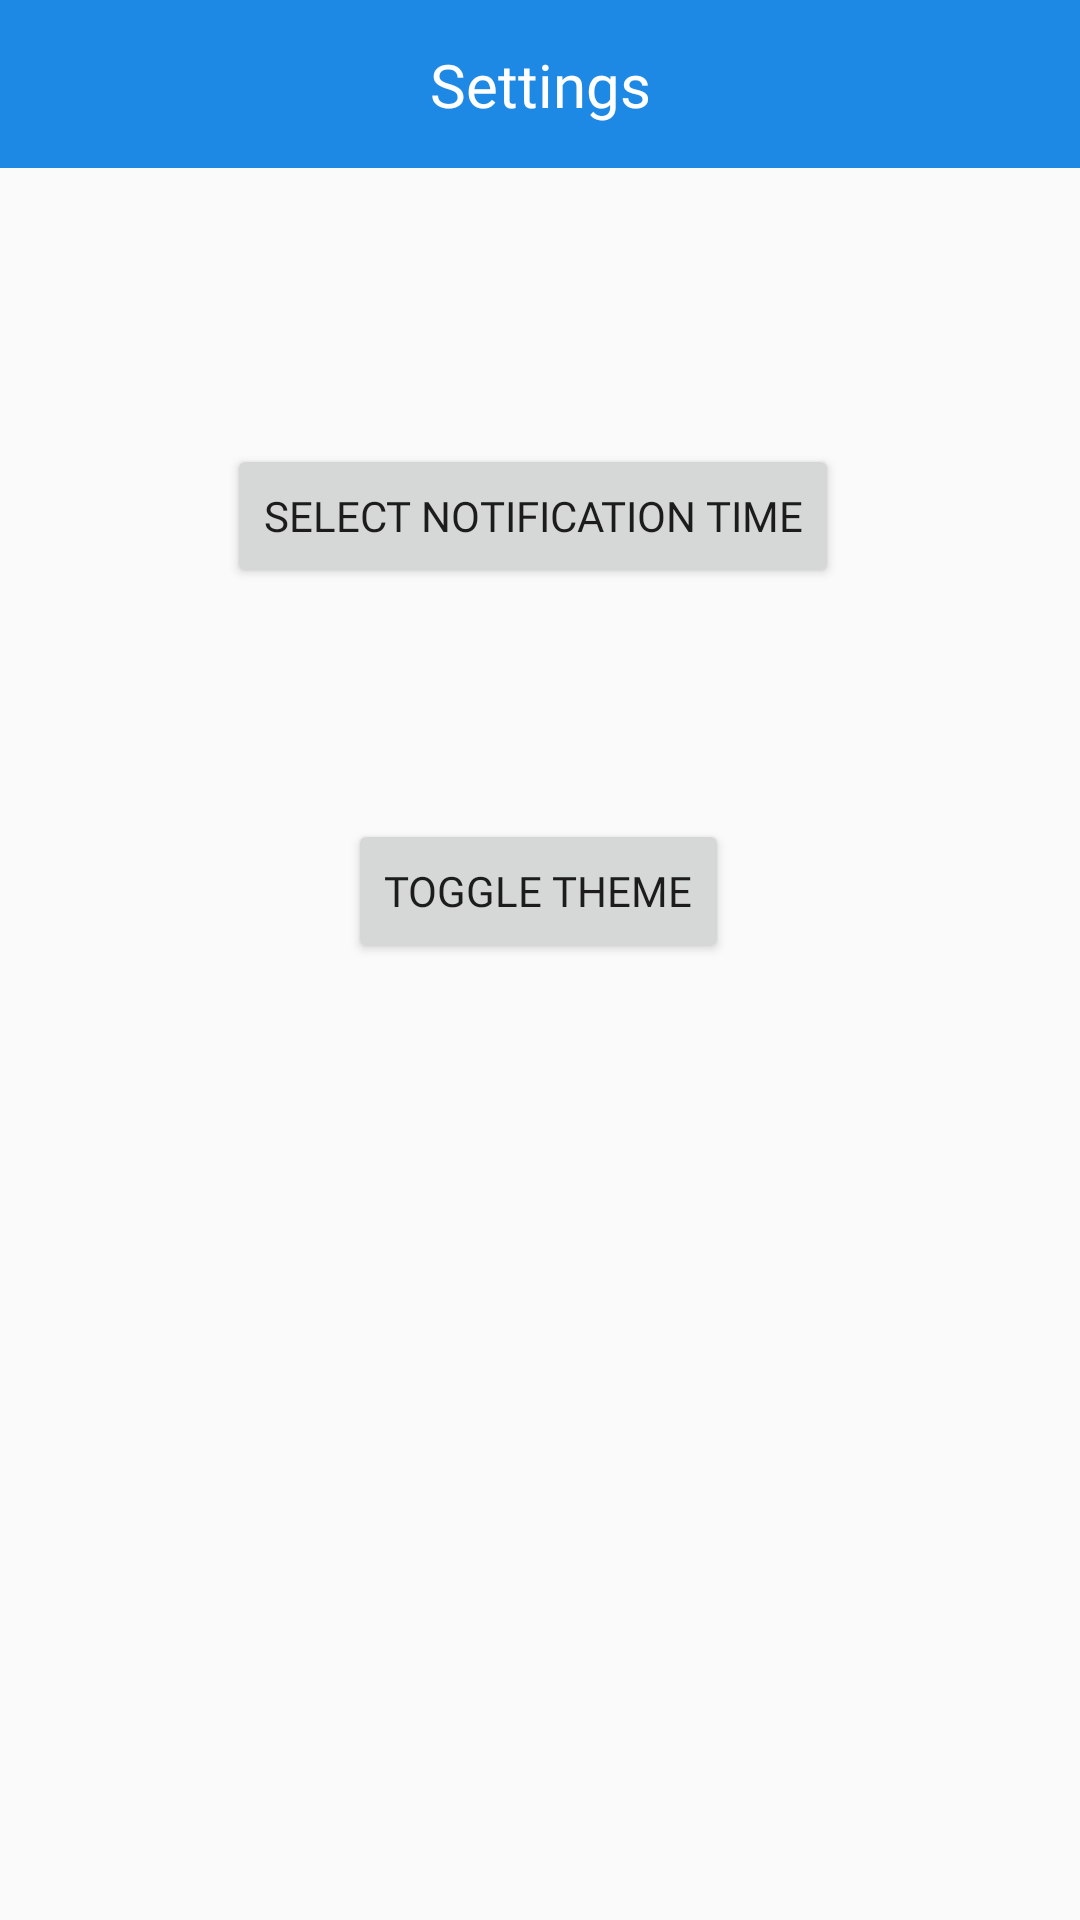

Write the Android layout XML for this screen, with the resource values it uses.
<!-- AndroidManifest.xml: application theme Theme.SoftStep -->
<!-- res/layout/activity_settings.xml -->
<?xml version="1.0" encoding="utf-8"?>
<androidx.constraintlayout.widget.ConstraintLayout xmlns:android="http://schemas.android.com/apk/res/android"
    xmlns:app="http://schemas.android.com/apk/res-auto"
    xmlns:tools="http://schemas.android.com/tools"
    android:layout_width="match_parent"
    android:layout_height="match_parent"
    android:background="@color/light_grey"
    tools:context=".ExerciseActivity">

    <View
        android:id="@+id/headerViewSettings"
        android:layout_width="match_parent"
        android:layout_height="56dp"
        android:layout_marginTop="4dp"
        android:background="@color/soft_blue"
        app:layout_constraintEnd_toEndOf="parent"
        app:layout_constraintHorizontal_bias="0.0"
        app:layout_constraintTop_toTopOf="@id/headerViewSettings"
        app:layout_constraintBottom_toBottomOf="@id/headerViewSettings" />

    <ImageButton
        android:id="@+id/backButton"
        android:layout_width="48dp"
        android:layout_height="48dp"
        android:layout_marginStart="16dp"
        app:srcCompat="@drawable/baseline_arrow_back_ios_24"
        android:background="@android:color/transparent"
        android:contentDescription="@string/back_button_description"
        app:layout_constraintStart_toStartOf="parent"
        app:layout_constraintTop_toTopOf="@id/headerViewSettings"
        app:layout_constraintBottom_toBottomOf="@id/headerViewSettings" />

    <TextView
        android:id="@+id/exerciseTitleText"
        android:layout_width="wrap_content"
        android:layout_height="wrap_content"
        android:text="Settings"
        android:fontFamily="@font/typo_round_regular_demo"
        android:textColor="@color/white"
        android:textSize="20sp"
        app:layout_constraintStart_toStartOf="parent"
        app:layout_constraintEnd_toEndOf="parent"
        app:layout_constraintTop_toTopOf="@id/headerViewSettings"
        app:layout_constraintBottom_toBottomOf="@id/headerViewSettings"
        app:layout_constraintHorizontal_bias="0.5" />

    <androidx.core.widget.NestedScrollView
        android:id="@+id/nestedScrollViewMain"
        android:layout_width="match_parent"
        android:layout_height="0dp"
        android:fillViewport="true"
        app:layout_constraintTop_toBottomOf="@id/headerViewSettings"
        app:layout_constraintBottom_toBottomOf="parent">

        <androidx.constraintlayout.widget.ConstraintLayout
            android:layout_width="match_parent"
            android:layout_height="wrap_content"
            android:padding="16dp">

            <Button
                android:id="@+id/timePickerButton"
                android:layout_width="wrap_content"
                android:layout_height="wrap_content"
                android:layout_marginStart="73dp"
                android:layout_marginTop="68dp"
                android:layout_marginEnd="78dp"
                android:layout_marginBottom="539dp"
                android:text="Select Notification Time"
                android:fontFamily="@font/typo_round_regular_demo"
                app:layout_constraintBottom_toBottomOf="parent"
                app:layout_constraintEnd_toEndOf="parent"
                app:layout_constraintStart_toStartOf="parent"
                app:layout_constraintTop_toTopOf="parent" />

            <Button
                android:id="@+id/changeThemeButton"
                android:layout_width="wrap_content"
                android:layout_height="wrap_content"
                android:layout_marginStart="122dp"
                android:layout_marginTop="201dp"
                android:layout_marginEnd="123dp"
                android:layout_marginBottom="422dp"
                android:text="Toggle Theme"
                android:fontFamily="@font/typo_round_regular_demo"
                app:layout_constraintBottom_toBottomOf="parent"
                app:layout_constraintEnd_toEndOf="parent"
                app:layout_constraintStart_toStartOf="parent"
                app:layout_constraintTop_toTopOf="parent" />

        </androidx.constraintlayout.widget.ConstraintLayout>
    </androidx.core.widget.NestedScrollView>

</androidx.constraintlayout.widget.ConstraintLayout>
<!-- resources referenced by this layout -->
<resources>
  <color name="light_grey">#FAFAFA</color>
  <color name="soft_blue">#1E88E5</color>
  <color name="white">#FFFFFFFF</color>
  <string name="back_button_description">Back Button</string>
  <style name="Theme.SoftStep" parent="Theme.MaterialComponents.DayNight.NoActionBar">
          
          <item name="colorPrimary">@color/soft_blue</item>
          <item name="colorPrimaryVariant">@color/soft_blue</item>
          <item name="colorOnPrimary">@color/white</item>
          
          <item name="colorSecondary">@color/soft_blue</item>
          <item name="colorSecondaryVariant">@color/soft_blue</item>
          <item name="colorOnSecondary">@color/black</item>
          
          <item name="android:statusBarColor">?attr/colorPrimaryVariant</item>
          
      </style>
  <color name="black">#FF000000</color>
</resources>
